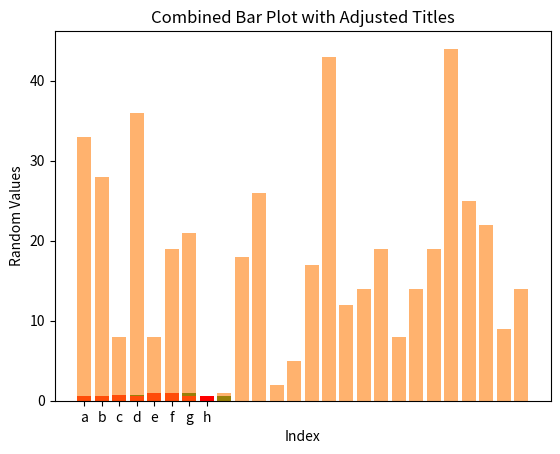

Write the Python code that produced this figure.
import matplotlib.pyplot as plt
import numpy as np

N = 8
x = np.array([1, 2, 3, 4, 5, 6, 7, 8])
y = np.random.rand(N)

# Normal bar plot
plt.bar(x, y)
plt.xlabel('Number')
plt.ylabel('Values')
plt.title('Bar Plot with Numeric X-axis')
plt.show()

# Bar plot with color
plt.bar(x, y, color='g')
plt.xlabel('Number')
plt.ylabel('Values')
plt.title('Green Bar Plot with Numeric X-axis')
plt.show()

# Bar plot with string x-axis
plt.bar(np.array(['a', 'b', 'c', 'd', 'e', 'f', 'g', 'h']), y, color='r')
plt.xlabel('Letters')
plt.ylabel('Values')
plt.title('Red Bar Plot with String X-axis')
plt.show()

# Combined bar plot
x_combined = np.arange(26)
y_combined = np.random.randint(0, 50, 26)
plt.bar(x_combined, y_combined, alpha=0.6)
plt.xlabel('Index')
plt.ylabel('Random Values')
plt.title('Combined Bar Plot with Adjusted Titles')
plt.show()